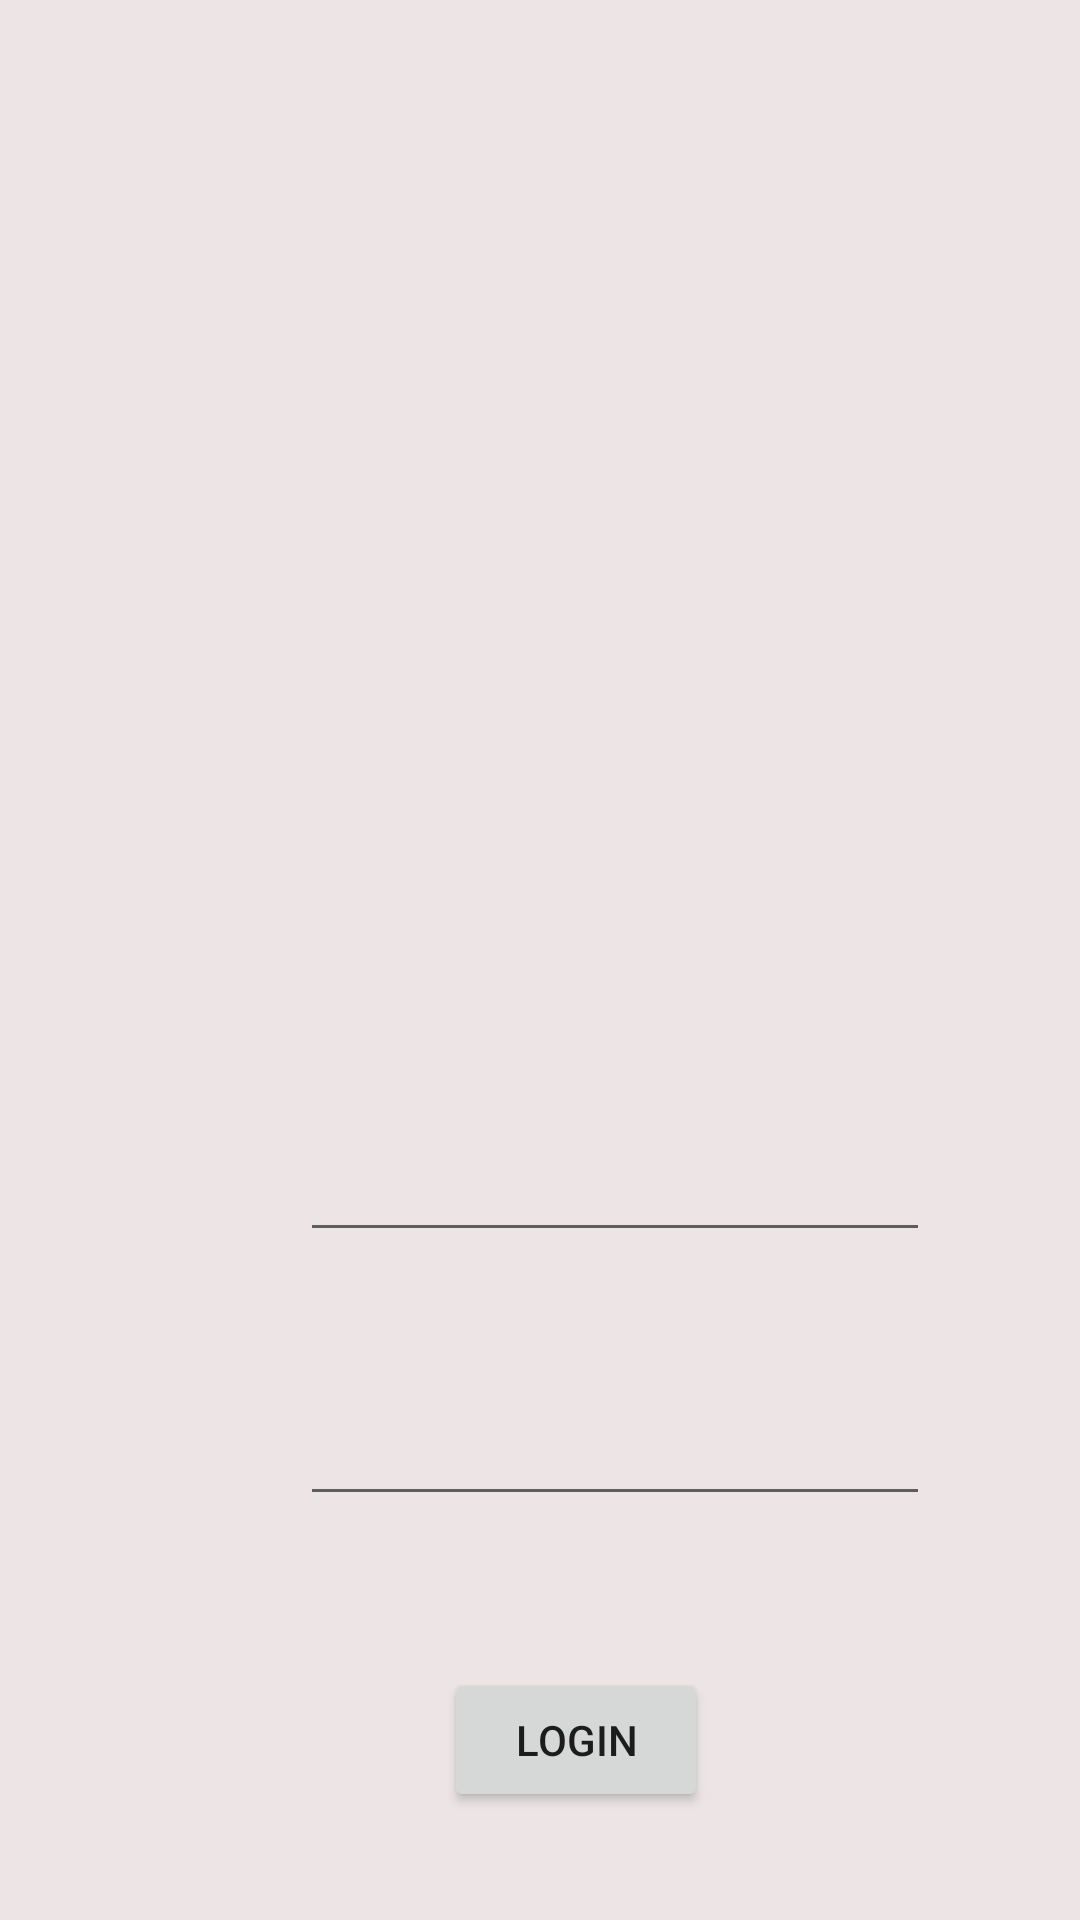

Layout XML and referenced resources for this Android screen:
<!-- AndroidManifest.xml: application theme Theme.AndroidPro -->
<!-- res/layout/activity_main.xml -->
<?xml version="1.0" encoding="utf-8"?>
<androidx.constraintlayout.widget.ConstraintLayout xmlns:android="http://schemas.android.com/apk/res/android"
    xmlns:app="http://schemas.android.com/apk/res-auto"
    xmlns:tools="http://schemas.android.com/tools"
    android:layout_width="match_parent"
    android:layout_height="match_parent"
    android:background="#EDE5E5"
    android:backgroundTintMode="src_over"
    tools:context=".MainActivity">

    <ImageView
        android:id="@+id/imageView3"
        android:layout_width="409dp"
        android:layout_height="339dp"
        app:layout_constraintEnd_toEndOf="parent"
        app:layout_constraintStart_toStartOf="parent"
        app:layout_constraintTop_toTopOf="parent"
        app:srcCompat="@drawable/login" />

    <EditText
        android:id="@+id/editTextTextPersonName2"
        android:layout_width="wrap_content"
        android:layout_height="wrap_content"
        android:layout_marginStart="100dp"
        android:layout_marginTop="376dp"
        android:ems="10"
        android:inputType="textPersonName"
        android:text=""
        app:layout_constraintStart_toStartOf="parent"
        app:layout_constraintTop_toTopOf="@+id/imageView3" />

    <EditText
        android:id="@+id/editTextTextPassword3"
        android:layout_width="wrap_content"
        android:layout_height="wrap_content"
        android:layout_marginStart="100dp"
        android:layout_marginTop="464dp"
        android:ems="10"
        android:inputType="textPassword"
        android:text=""
        app:layout_constraintStart_toStartOf="parent"
        app:layout_constraintTop_toTopOf="@+id/imageView3" />

    <Button
        android:id="@+id/button5"
        android:layout_width="wrap_content"
        android:layout_height="wrap_content"
        android:layout_marginStart="148dp"
        android:layout_marginTop="556dp"
        android:text="Login"
        app:layout_constraintStart_toStartOf="parent"
        app:layout_constraintTop_toTopOf="@+id/imageView3" />

</androidx.constraintlayout.widget.ConstraintLayout>
<!-- resources referenced by this layout -->
<resources>
  <style name="Theme.AndroidPro" parent="Theme.MaterialComponents.DayNight.DarkActionBar">
          
          <item name="colorPrimary">@color/purple_500</item>
          <item name="colorPrimaryVariant">@color/purple_700</item>
          <item name="colorOnPrimary">@color/white</item>
          
          <item name="colorSecondary">@color/teal_200</item>
          <item name="colorSecondaryVariant">@color/teal_700</item>
          <item name="colorOnSecondary">@color/black</item>
          
          <item name="android:statusBarColor" tools:targetApi="l">?attr/colorPrimaryVariant</item>
          
      </style>
  <!-- not gathered from this repository: default colours our renderer supplied (Android Studio template values) -->
  <color name="purple_500">#FF6200EE</color>
  <color name="purple_700">#FF3700B3</color>
  <color name="teal_200">#FF03DAC5</color>
  <color name="teal_700">#FF018786</color>
  <color name="black">#FF000000</color>
  <color name="white">#FFFFFFFF</color>
</resources>
